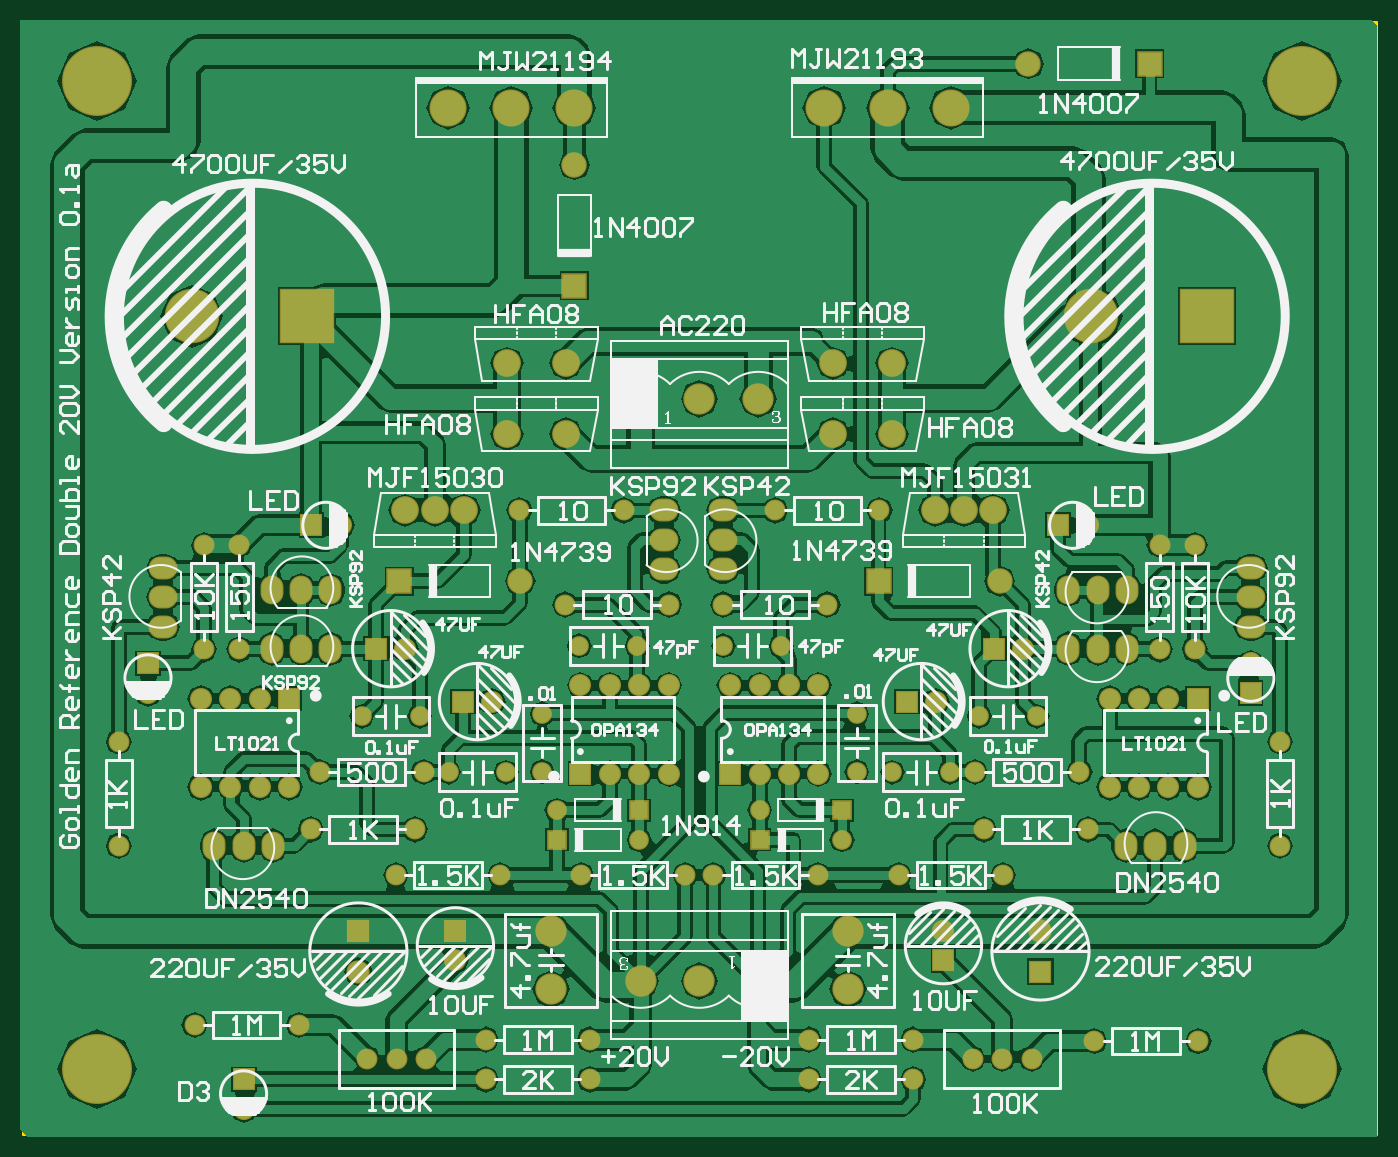
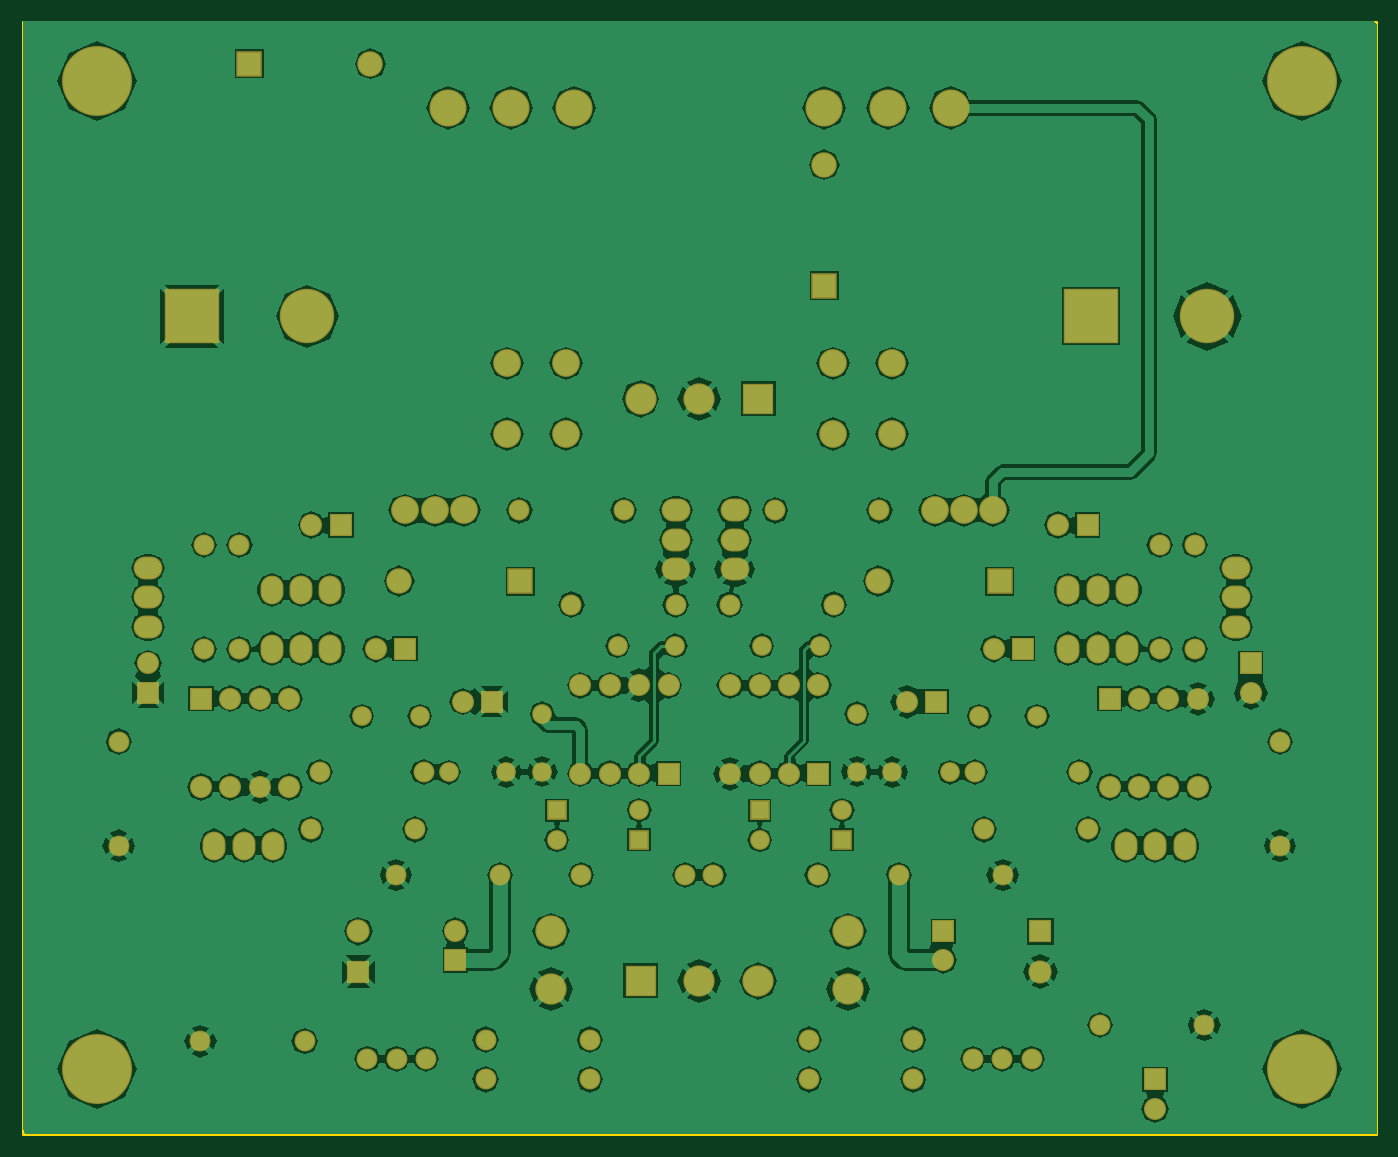
Circuit board: 6 layer files. Board 116.8 x 96.0 mm.
- bottom_copper: GRHV_Double_30v.GBL (48930 bytes)
- bottom_mask: GRHV_Double_30v.GBS (4735 bytes)
- outline: GRHV_Double_30v.GM1 (183 bytes)
- top_copper: GRHV_Double_30v.GTL (56834 bytes)
- top_silk: GRHV_Double_30v.GTO (61421 bytes)
- top_mask: GRHV_Double_30v.GTS (4734 bytes)

=== bottom_copper: GRHV_Double_30v.GBL (48930 bytes, source omitted) ===
=== bottom_mask: GRHV_Double_30v.GBS ===
G04 Layer_Color=16711935*
%FSLAX25Y25*%
%MOIN*%
G70*
G01*
G75*
%ADD47C,0.10642*%
%ADD48R,0.10642X0.10642*%
%ADD49O,0.07800X0.09800*%
%ADD50R,0.07493X0.07493*%
%ADD51C,0.07493*%
%ADD52C,0.06706*%
%ADD53C,0.08674*%
%ADD54R,0.08674X0.08674*%
%ADD55R,0.07493X0.07493*%
%ADD56O,0.09800X0.07800*%
%ADD57R,0.06706X0.06706*%
%ADD58C,0.09461*%
%ADD59C,0.07099*%
%ADD60C,0.07887*%
%ADD61R,0.07887X0.07887*%
%ADD62C,0.18516*%
%ADD63R,0.18516X0.18516*%
%ADD64R,0.08674X0.08674*%
%ADD65C,0.12611*%
%ADD66C,0.23800*%
D47*
X210000Y52000D02*
D03*
X230000D02*
D03*
X250000Y250000D02*
D03*
X230000D02*
D03*
X179500Y49158D02*
D03*
Y68843D02*
D03*
X280500Y68843D02*
D03*
Y49158D02*
D03*
D48*
X250000Y52000D02*
D03*
X210000Y250000D02*
D03*
D49*
X94500Y185000D02*
D03*
X84500D02*
D03*
X104500D02*
D03*
X365500D02*
D03*
X375500D02*
D03*
X355500D02*
D03*
X385000Y98000D02*
D03*
X375000D02*
D03*
X395000D02*
D03*
X94500Y165000D02*
D03*
X84500D02*
D03*
X104500D02*
D03*
X75000Y98000D02*
D03*
X85000D02*
D03*
X65000D02*
D03*
X365500Y165000D02*
D03*
X375500D02*
D03*
X355500D02*
D03*
D50*
X120079D02*
D03*
X330079D02*
D03*
X300579Y147000D02*
D03*
X149579D02*
D03*
X352000Y207000D02*
D03*
X98000D02*
D03*
D51*
X129921Y165000D02*
D03*
X339921D02*
D03*
X310421Y147000D02*
D03*
X159421D02*
D03*
X42500Y150000D02*
D03*
X417500Y160000D02*
D03*
X313000Y68921D02*
D03*
X147000Y59000D02*
D03*
X240500Y152500D02*
D03*
X250500D02*
D03*
X260500D02*
D03*
X270500D02*
D03*
Y122500D02*
D03*
X260500D02*
D03*
X250500D02*
D03*
X189500Y152500D02*
D03*
X199500D02*
D03*
X209500D02*
D03*
X219500D02*
D03*
Y122500D02*
D03*
X209500D02*
D03*
X199500D02*
D03*
X362000Y207000D02*
D03*
X108000D02*
D03*
X90500Y118000D02*
D03*
X80500D02*
D03*
X70500D02*
D03*
X60500D02*
D03*
Y148000D02*
D03*
X70500Y148000D02*
D03*
X80500D02*
D03*
X399500Y118000D02*
D03*
X389500D02*
D03*
X379500D02*
D03*
X369500D02*
D03*
Y148000D02*
D03*
X379500D02*
D03*
X389500D02*
D03*
X75000Y8500D02*
D03*
D52*
X189157Y166000D02*
D03*
X208842D02*
D03*
X238158D02*
D03*
X257842D02*
D03*
X344843Y142000D02*
D03*
X325157D02*
D03*
X134843D02*
D03*
X115157D02*
D03*
X164342Y123000D02*
D03*
X144658D02*
D03*
X295657D02*
D03*
X315342D02*
D03*
X181524Y110000D02*
D03*
X209476Y100000D02*
D03*
X250524Y110000D02*
D03*
X278476Y100000D02*
D03*
X176500Y123158D02*
D03*
Y142842D02*
D03*
X283500Y123158D02*
D03*
Y142842D02*
D03*
D53*
X332090Y188000D02*
D03*
X169091D02*
D03*
X187500Y329591D02*
D03*
X341910Y364000D02*
D03*
D54*
X290910Y188000D02*
D03*
X127909D02*
D03*
X383090Y364000D02*
D03*
D55*
X42500Y160000D02*
D03*
X417500Y150000D02*
D03*
X313000Y59079D02*
D03*
X147000Y68843D02*
D03*
X240500Y122500D02*
D03*
X189500D02*
D03*
X90500Y148000D02*
D03*
X399500Y148000D02*
D03*
X75000Y18500D02*
D03*
D56*
X238000Y202000D02*
D03*
Y212000D02*
D03*
Y192000D02*
D03*
X218000Y202000D02*
D03*
Y212000D02*
D03*
Y192000D02*
D03*
X47500Y182500D02*
D03*
Y172500D02*
D03*
Y192500D02*
D03*
X417500Y182500D02*
D03*
Y172500D02*
D03*
Y192500D02*
D03*
D57*
X209476Y110000D02*
D03*
X181524Y100000D02*
D03*
X278476Y110000D02*
D03*
X250524Y100000D02*
D03*
D58*
X330000Y212000D02*
D03*
X320000D02*
D03*
X310000D02*
D03*
X150000D02*
D03*
X140000D02*
D03*
X130000D02*
D03*
X184500Y238000D02*
D03*
X164500D02*
D03*
X295500D02*
D03*
X275500D02*
D03*
X184500Y262000D02*
D03*
X164500D02*
D03*
X295500D02*
D03*
X275500D02*
D03*
D59*
X97783Y103500D02*
D03*
X133217D02*
D03*
X362217D02*
D03*
X326783D02*
D03*
X323783Y123000D02*
D03*
X359216D02*
D03*
X136217D02*
D03*
X100784D02*
D03*
X238083Y180000D02*
D03*
X273517D02*
D03*
X219717D02*
D03*
X184283D02*
D03*
X333217Y88000D02*
D03*
X297783D02*
D03*
X162217D02*
D03*
X126783D02*
D03*
X225217D02*
D03*
X189783D02*
D03*
X270217D02*
D03*
X234783D02*
D03*
X168783Y212000D02*
D03*
X204217D02*
D03*
X255783D02*
D03*
X291217D02*
D03*
X323000Y25500D02*
D03*
X343000D02*
D03*
X333000D02*
D03*
X117000D02*
D03*
X137000D02*
D03*
X127000D02*
D03*
X93717Y37000D02*
D03*
X58284D02*
D03*
X192717Y32000D02*
D03*
X157283D02*
D03*
Y18500D02*
D03*
X192717D02*
D03*
X32500Y133417D02*
D03*
Y97983D02*
D03*
X73500Y200217D02*
D03*
Y164783D02*
D03*
X61500Y200217D02*
D03*
Y164783D02*
D03*
X386500Y164784D02*
D03*
Y200217D02*
D03*
X398500Y164784D02*
D03*
Y200217D02*
D03*
X427500Y97983D02*
D03*
Y133416D02*
D03*
X399717Y31500D02*
D03*
X364283D02*
D03*
X302717Y32000D02*
D03*
X267283D02*
D03*
X302717Y18500D02*
D03*
X267283D02*
D03*
D60*
X346000Y68890D02*
D03*
X114000Y55110D02*
D03*
D61*
X346000D02*
D03*
X114000Y68890D02*
D03*
D62*
X363315Y278000D02*
D03*
X57315D02*
D03*
D63*
X402685D02*
D03*
X96685D02*
D03*
D64*
X187500Y288409D02*
D03*
D65*
X294000Y349000D02*
D03*
X272500D02*
D03*
X315500D02*
D03*
X166000D02*
D03*
X144500D02*
D03*
X187500D02*
D03*
D66*
X25000Y358000D02*
D03*
Y22000D02*
D03*
X435000D02*
D03*
Y358000D02*
D03*
M02*

=== outline: GRHV_Double_30v.GM1 ===
G04 Layer_Color=16711935*
%FSLAX25Y25*%
%MOIN*%
G70*
G01*
G75*
%ADD13C,0.01000*%
D13*
X0Y378000D02*
X460000D01*
X0Y0D02*
X460000D01*
X0D02*
Y378000D01*
X460000Y0D02*
Y378000D01*
M02*

=== top_copper: GRHV_Double_30v.GTL (56834 bytes, source omitted) ===
=== top_silk: GRHV_Double_30v.GTO (61421 bytes, source omitted) ===
=== top_mask: GRHV_Double_30v.GTS ===
G04 Layer_Color=8388736*
%FSLAX25Y25*%
%MOIN*%
G70*
G01*
G75*
%ADD47C,0.10642*%
%ADD48R,0.10642X0.10642*%
%ADD49O,0.07800X0.09800*%
%ADD50R,0.07493X0.07493*%
%ADD51C,0.07493*%
%ADD52C,0.06706*%
%ADD53C,0.08674*%
%ADD54R,0.08674X0.08674*%
%ADD55R,0.07493X0.07493*%
%ADD56O,0.09800X0.07800*%
%ADD57R,0.06706X0.06706*%
%ADD58C,0.09461*%
%ADD59C,0.07099*%
%ADD60C,0.07887*%
%ADD61R,0.07887X0.07887*%
%ADD62C,0.18516*%
%ADD63R,0.18516X0.18516*%
%ADD64R,0.08674X0.08674*%
%ADD65C,0.12611*%
%ADD66C,0.23800*%
D47*
X210000Y52000D02*
D03*
X230000D02*
D03*
X250000Y250000D02*
D03*
X230000D02*
D03*
X179500Y49158D02*
D03*
Y68843D02*
D03*
X280500Y68843D02*
D03*
Y49158D02*
D03*
D48*
X250000Y52000D02*
D03*
X210000Y250000D02*
D03*
D49*
X94500Y185000D02*
D03*
X84500D02*
D03*
X104500D02*
D03*
X365500D02*
D03*
X375500D02*
D03*
X355500D02*
D03*
X385000Y98000D02*
D03*
X375000D02*
D03*
X395000D02*
D03*
X94500Y165000D02*
D03*
X84500D02*
D03*
X104500D02*
D03*
X75000Y98000D02*
D03*
X85000D02*
D03*
X65000D02*
D03*
X365500Y165000D02*
D03*
X375500D02*
D03*
X355500D02*
D03*
D50*
X120079D02*
D03*
X330079D02*
D03*
X300579Y147000D02*
D03*
X149579D02*
D03*
X352000Y207000D02*
D03*
X98000D02*
D03*
D51*
X129921Y165000D02*
D03*
X339921D02*
D03*
X310421Y147000D02*
D03*
X159421D02*
D03*
X42500Y150000D02*
D03*
X417500Y160000D02*
D03*
X313000Y68921D02*
D03*
X147000Y59000D02*
D03*
X240500Y152500D02*
D03*
X250500D02*
D03*
X260500D02*
D03*
X270500D02*
D03*
Y122500D02*
D03*
X260500D02*
D03*
X250500D02*
D03*
X189500Y152500D02*
D03*
X199500D02*
D03*
X209500D02*
D03*
X219500D02*
D03*
Y122500D02*
D03*
X209500D02*
D03*
X199500D02*
D03*
X362000Y207000D02*
D03*
X108000D02*
D03*
X90500Y118000D02*
D03*
X80500D02*
D03*
X70500D02*
D03*
X60500D02*
D03*
Y148000D02*
D03*
X70500Y148000D02*
D03*
X80500D02*
D03*
X399500Y118000D02*
D03*
X389500D02*
D03*
X379500D02*
D03*
X369500D02*
D03*
Y148000D02*
D03*
X379500D02*
D03*
X389500D02*
D03*
X75000Y8500D02*
D03*
D52*
X189157Y166000D02*
D03*
X208842D02*
D03*
X238158D02*
D03*
X257842D02*
D03*
X344843Y142000D02*
D03*
X325157D02*
D03*
X134843D02*
D03*
X115157D02*
D03*
X164342Y123000D02*
D03*
X144658D02*
D03*
X295657D02*
D03*
X315342D02*
D03*
X181524Y110000D02*
D03*
X209476Y100000D02*
D03*
X250524Y110000D02*
D03*
X278476Y100000D02*
D03*
X176500Y123158D02*
D03*
Y142842D02*
D03*
X283500Y123158D02*
D03*
Y142842D02*
D03*
D53*
X332090Y188000D02*
D03*
X169091D02*
D03*
X187500Y329591D02*
D03*
X341910Y364000D02*
D03*
D54*
X290910Y188000D02*
D03*
X127909D02*
D03*
X383090Y364000D02*
D03*
D55*
X42500Y160000D02*
D03*
X417500Y150000D02*
D03*
X313000Y59079D02*
D03*
X147000Y68843D02*
D03*
X240500Y122500D02*
D03*
X189500D02*
D03*
X90500Y148000D02*
D03*
X399500Y148000D02*
D03*
X75000Y18500D02*
D03*
D56*
X238000Y202000D02*
D03*
Y212000D02*
D03*
Y192000D02*
D03*
X218000Y202000D02*
D03*
Y212000D02*
D03*
Y192000D02*
D03*
X47500Y182500D02*
D03*
Y172500D02*
D03*
Y192500D02*
D03*
X417500Y182500D02*
D03*
Y172500D02*
D03*
Y192500D02*
D03*
D57*
X209476Y110000D02*
D03*
X181524Y100000D02*
D03*
X278476Y110000D02*
D03*
X250524Y100000D02*
D03*
D58*
X330000Y212000D02*
D03*
X320000D02*
D03*
X310000D02*
D03*
X150000D02*
D03*
X140000D02*
D03*
X130000D02*
D03*
X184500Y238000D02*
D03*
X164500D02*
D03*
X295500D02*
D03*
X275500D02*
D03*
X184500Y262000D02*
D03*
X164500D02*
D03*
X295500D02*
D03*
X275500D02*
D03*
D59*
X97783Y103500D02*
D03*
X133217D02*
D03*
X362217D02*
D03*
X326783D02*
D03*
X323783Y123000D02*
D03*
X359216D02*
D03*
X136217D02*
D03*
X100784D02*
D03*
X238083Y180000D02*
D03*
X273517D02*
D03*
X219717D02*
D03*
X184283D02*
D03*
X333217Y88000D02*
D03*
X297783D02*
D03*
X162217D02*
D03*
X126783D02*
D03*
X225217D02*
D03*
X189783D02*
D03*
X270217D02*
D03*
X234783D02*
D03*
X168783Y212000D02*
D03*
X204217D02*
D03*
X255783D02*
D03*
X291217D02*
D03*
X323000Y25500D02*
D03*
X343000D02*
D03*
X333000D02*
D03*
X117000D02*
D03*
X137000D02*
D03*
X127000D02*
D03*
X93717Y37000D02*
D03*
X58284D02*
D03*
X192717Y32000D02*
D03*
X157283D02*
D03*
Y18500D02*
D03*
X192717D02*
D03*
X32500Y133417D02*
D03*
Y97983D02*
D03*
X73500Y200217D02*
D03*
Y164783D02*
D03*
X61500Y200217D02*
D03*
Y164783D02*
D03*
X386500Y164784D02*
D03*
Y200217D02*
D03*
X398500Y164784D02*
D03*
Y200217D02*
D03*
X427500Y97983D02*
D03*
Y133416D02*
D03*
X399717Y31500D02*
D03*
X364283D02*
D03*
X302717Y32000D02*
D03*
X267283D02*
D03*
X302717Y18500D02*
D03*
X267283D02*
D03*
D60*
X346000Y68890D02*
D03*
X114000Y55110D02*
D03*
D61*
X346000D02*
D03*
X114000Y68890D02*
D03*
D62*
X363315Y278000D02*
D03*
X57315D02*
D03*
D63*
X402685D02*
D03*
X96685D02*
D03*
D64*
X187500Y288409D02*
D03*
D65*
X294000Y349000D02*
D03*
X272500D02*
D03*
X315500D02*
D03*
X166000D02*
D03*
X144500D02*
D03*
X187500D02*
D03*
D66*
X25000Y358000D02*
D03*
Y22000D02*
D03*
X435000D02*
D03*
Y358000D02*
D03*
M02*

